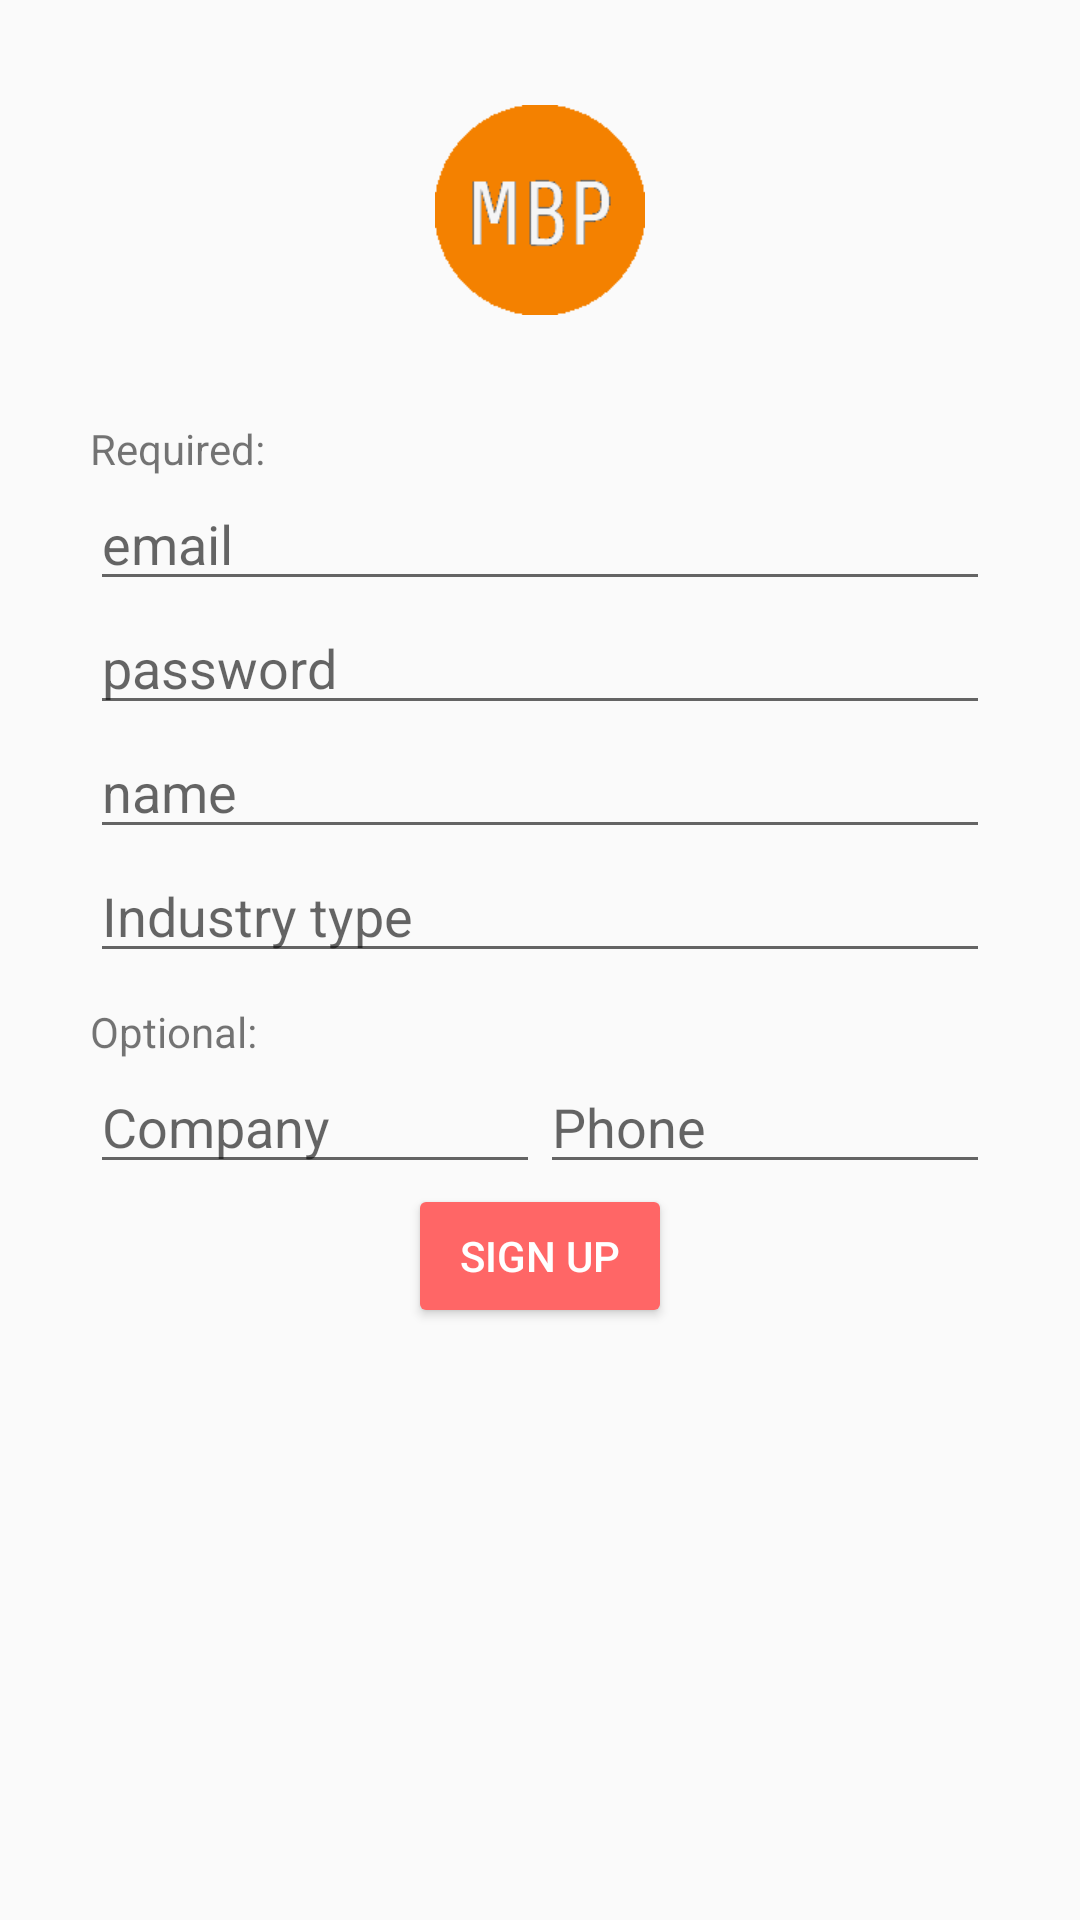

Here is an Android app screen rendered from its layout file. Give the layout XML and the strings, colors and styles it references.
<!-- AndroidManifest.xml: application theme AppTheme -->
<!-- res/layout/activity_sign_up.xml -->
<?xml version="1.0" encoding="utf-8"?>
<RelativeLayout
    xmlns:android="http://schemas.android.com/apk/res/android"
    xmlns:app="http://schemas.android.com/apk/res-auto"
    xmlns:tools="http://schemas.android.com/tools"
    android:layout_width="match_parent"
    android:layout_height="match_parent"
    tools:context="any_end_will_do.mangohacks.SignUpActivity"
    android:textAlignment="center">

    <ImageView
        android:id="@+id/logo_imageview"
        android:layout_width="match_parent"
        android:layout_height="wrap_content"
        android:src="@drawable/homepagelogo"
        android:scaleX=".5"
        android:scaleY=".5"/>

    <RelativeLayout
        android:layout_below="@id/logo_imageview"
        android:layout_width="match_parent"
        android:layout_height="wrap_content"
        android:layout_marginLeft="30dp"
        android:layout_marginRight="30dp">

        <TextView
            android:id="@+id/required_textview"
            android:layout_width="wrap_content"
            android:layout_height="wrap_content"
            android:textSize="14sp"
            android:text="@string/required_string"/>

        <EditText
            android:id="@+id/email_edit_textview"
            android:layout_width="match_parent"
            android:layout_height="wrap_content"
            android:hint="@string/email"
            android:layout_below="@+id/required_textview"
            android:inputType="textEmailAddress"
            android:labelFor="@id/email_edit_textview" />

        <EditText
            android:id="@+id/password_edit_textview"
            android:labelFor="@id/password_edit_textview"
            android:layout_below="@id/email_edit_textview"
            android:layout_width="match_parent"
            android:layout_height="wrap_content"
            android:ems="10"
            android:inputType="textPassword"
            android:hint="@string/password"/>

        <EditText
            android:id="@+id/name_edit_textview"
            android:layout_width="match_parent"
            android:layout_height="wrap_content"
            android:layout_alignParentStart="true"
            android:layout_below="@+id/password_edit_textview"
            android:inputType="text"
            android:labelFor="@id/name_edit_textview"
            android:hint="@string/person_name" />

        <EditText
            android:id="@+id/industry_edit_textview"
            android:layout_width="match_parent"
            android:layout_height="wrap_content"
            android:layout_below="@id/name_edit_textview"
            android:inputType="text"
            android:labelFor="@id/industry_edit_textview"
            android:hint="@string/industry_type" />

        <TextView
            android:id="@+id/opional_textview"
            android:layout_width="wrap_content"
            android:layout_height="wrap_content"
            android:layout_below="@id/industry_edit_textview"
            android:paddingTop="10dp"
            android:textSize="14sp"
            android:text="@string/optional_string"/>

        <LinearLayout
            android:id="@+id/optional_layout"
            android:layout_below="@id/opional_textview"
            android:layout_width="match_parent"
            android:layout_height="wrap_content"
            android:orientation="horizontal">

            <EditText
                android:id="@+id/company_edit_textview"
                android:layout_width="0dp"
                android:layout_height="wrap_content"
                android:layout_above="@+id/signup_button"
                android:layout_alignParentStart="true"
                android:layout_weight="1"
                android:hint="@string/company_name"
                android:inputType="text" />

            <EditText
                android:id="@+id/phone_edit_textview"
                android:layout_width="0dp"
                android:layout_height="wrap_content"
                android:layout_weight="1"
                android:inputType="phone"
                android:hint="@string/phone_number" />

        </LinearLayout>

        <Button
            android:id="@+id/signup_button"
            style="@style/Widget.AppCompat.Button.Colored"
            android:layout_width="wrap_content"
            android:layout_height="wrap_content"
            android:layout_below="@id/optional_layout"
            android:layout_centerHorizontal="true"
            android:text="@string/sign_up" />


    </RelativeLayout>



</RelativeLayout>
<!-- resources referenced by this layout -->
<resources>
  <!-- drawable homepagelogo: png bitmap (drawable, 2097 bytes) -->
  <string name="company_name">Company</string>
  <string name="email">email</string>
  <string name="industry_type">Industry type</string>
  <string name="optional_string">Optional:</string>
  <string name="password">password</string>
  <string name="person_name">name</string>
  <string name="phone_number">Phone</string>
  <string name="required_string">Required:</string>
  <string name="sign_up">Sign Up</string>
  <style name="AppTheme" parent="Theme.AppCompat.DayNight.NoActionBar">
          
          <item name="colorPrimary">@color/colorPrimary</item>
          <item name="colorPrimaryDark">@color/colorPrimaryDark</item>
          <item name="colorAccent">@color/colorAccent</item>
      </style>
  <color name="colorPrimary">#FFA43E</color>
  <color name="colorPrimaryDark">#F48100</color>
  <color name="colorAccent">#ff6666</color>
</resources>
